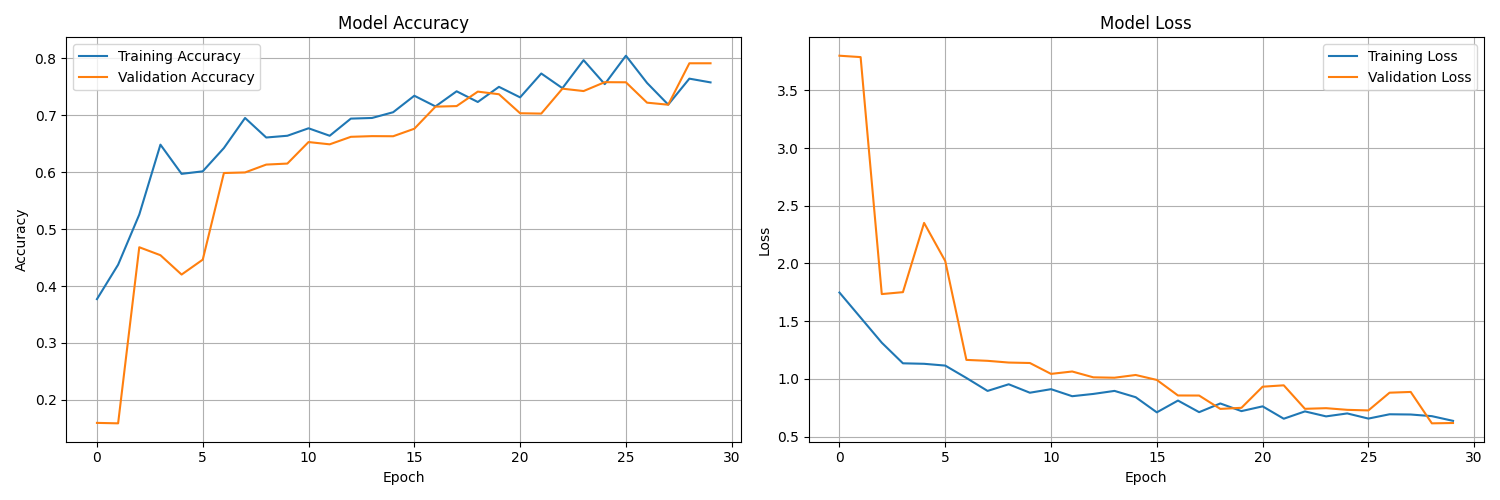

The data file committed next to this chart (first rows):
accuracy, loss, val_accuracy, val_loss, learning_rate
0.3771, 1.748, 0.1596, 3.8, 0.001
0.4375, 1.531, 0.1588, 3.788, 0.001
0.5256, 1.313, 0.4682, 1.735, 0.001
0.6484, 1.135, 0.4542, 1.751, 0.001
0.5971, 1.13, 0.4202, 2.352, 0.001
0.6016, 1.115, 0.4464, 2.021, 0.001
0.6425, 1.008, 0.5986, 1.164, 0.0005
0.6953, 0.8954, 0.5996, 1.156, 0.0005
0.661, 0.953, 0.6134, 1.141, 0.0005
0.6641, 0.8798, 0.6152, 1.137, 0.0005
0.6772, 0.9106, 0.653, 1.043, 0.0005
0.6641, 0.8496, 0.649, 1.064, 0.0005
0.6942, 0.8694, 0.6622, 1.013, 0.0005
0.6953, 0.8956, 0.6634, 1.01, 0.0005
0.7054, 0.841, 0.6632, 1.034, 0.0005
0.7344, 0.7098, 0.6764, 0.9907, 0.0005
0.7156, 0.8119, 0.7152, 0.856, 0.0005
0.7422, 0.7113, 0.7162, 0.8554, 0.0005
0.7234, 0.7868, 0.7416, 0.7397, 0.0005
0.75, 0.7205, 0.737, 0.749, 0.0005
0.7315, 0.7617, 0.7036, 0.932, 0.0005
0.7734, 0.6545, 0.703, 0.944, 0.0005
0.7476, 0.7179, 0.7468, 0.7403, 0.00025
0.7969, 0.6748, 0.7426, 0.7459, 0.00025
0.7547, 0.7003, 0.7582, 0.7315, 0.00025
0.8047, 0.6557, 0.758, 0.7264, 0.00025
0.7569, 0.693, 0.7222, 0.8801, 0.00025
0.7188, 0.691, 0.7186, 0.8866, 0.00025
0.7644, 0.6767, 0.7914, 0.6145, 0.00025
0.7578, 0.636, 0.7914, 0.6174, 0.00025
